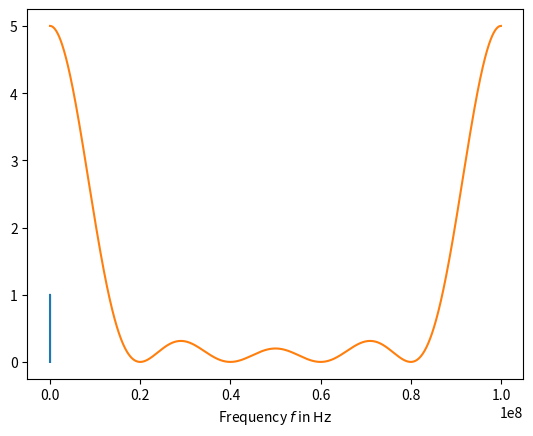

Source code (Python):
import numpy as np
import matplotlib.pyplot as plt

if __name__ == "__main__":
    number_of_time_steps = 8192
    delta_t = 1e-8
    excitation = np.zeros(number_of_time_steps)
    excitation[1:10] = np.array([0.2, 0.4, 0.6, 0.8, 1, 0.8, 0.6, 0.4, 0.2])

    ex_fft = np.fft.fft(excitation)
    sample_frequency = 1/delta_t
    frequencies = np.arange(number_of_time_steps)*sample_frequency/(number_of_time_steps)

    time = np.arange(number_of_time_steps)*delta_t
    plt.plot(time, excitation)
    plt.xlabel(r"Time $t$ in $\mathrm{s}$")
    plt.grid()
    plt.show()
    plt.plot(frequencies, np.abs(ex_fft))
    plt.xlabel(r"Frequency $f$ in $\mathrm{Hz}$")
    plt.grid()
    plt.show()